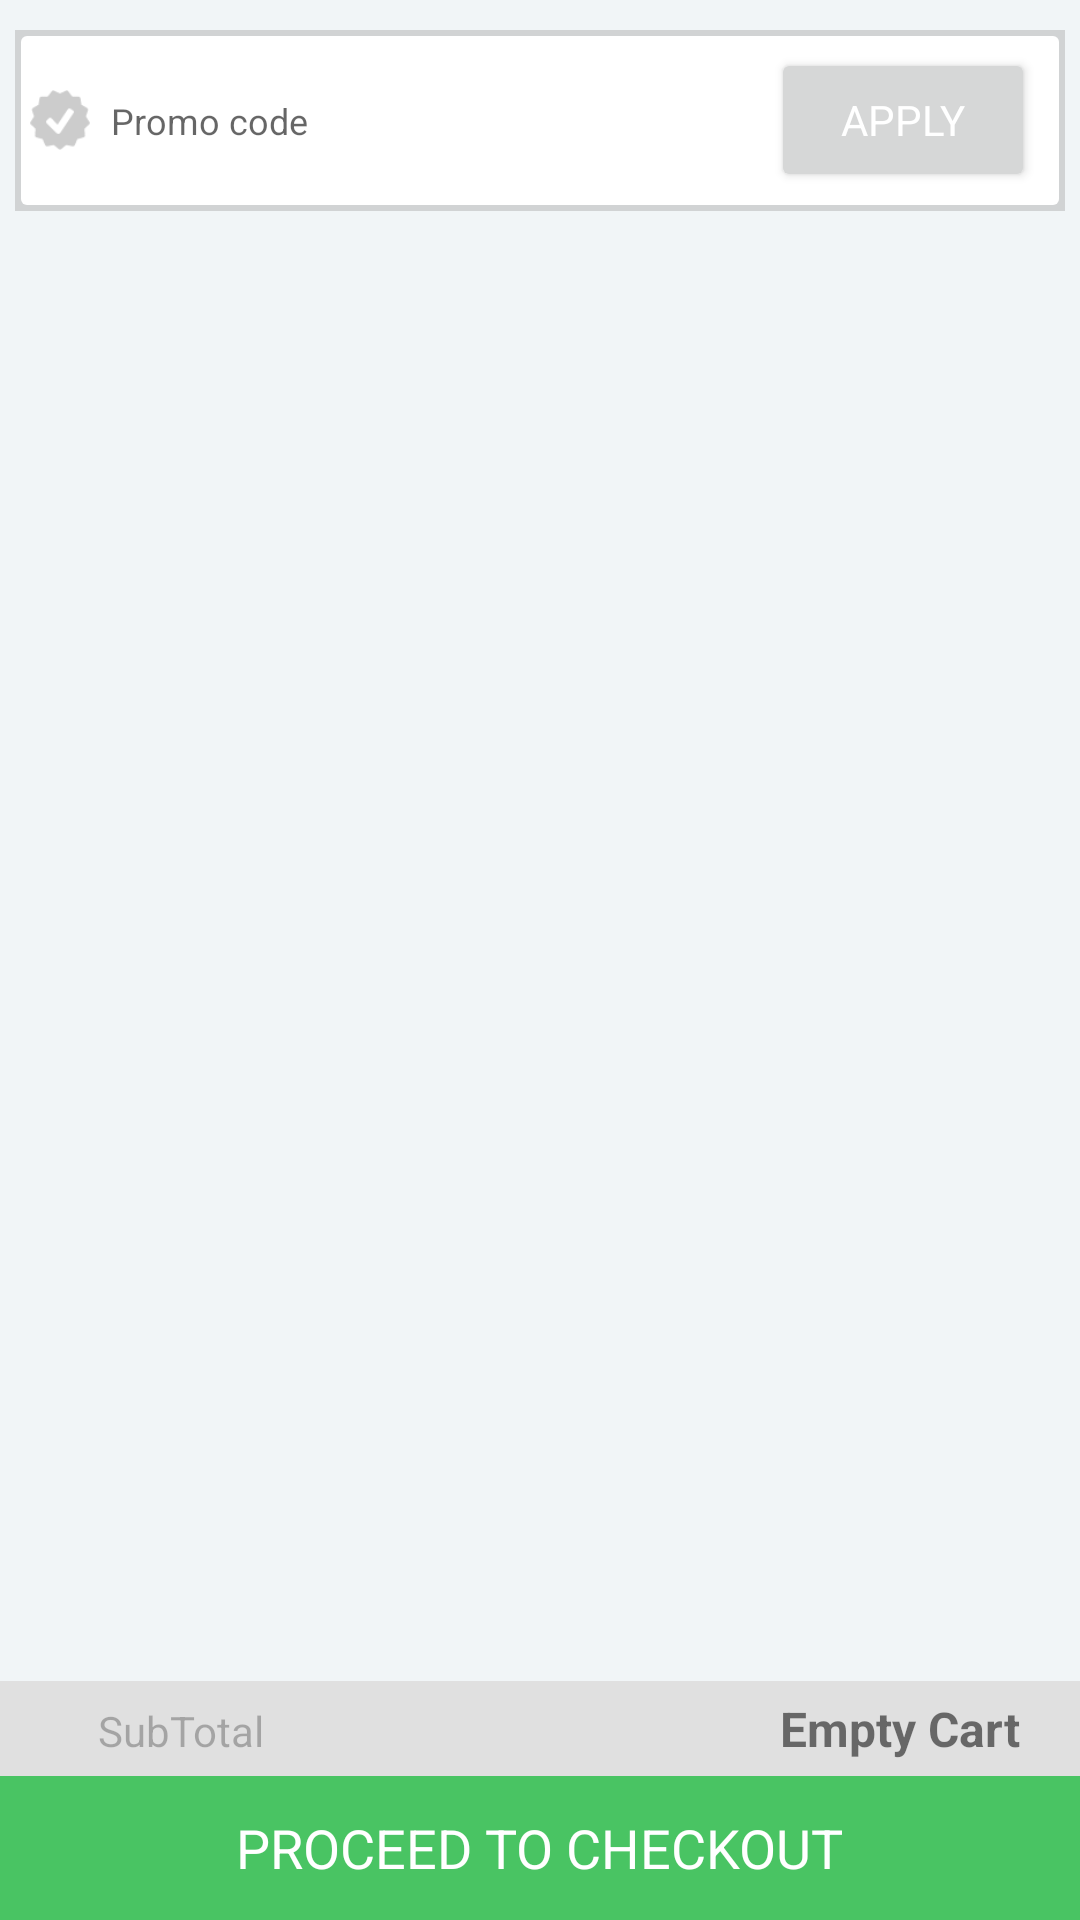

Produce the Android XML layout that renders to this screen, including the resource entries it uses.
<!-- AndroidManifest.xml: application theme MyMaterialTheme -->
<!-- res/layout/content_activity_cart.xml -->
<?xml version="1.0" encoding="utf-8"?>
<RelativeLayout xmlns:android="http://schemas.android.com/apk/res/android"
    xmlns:app="http://schemas.android.com/apk/res-auto"
    xmlns:tools="http://schemas.android.com/tools"
    android:layout_width="match_parent"
    android:layout_height="match_parent"
    app:layout_behavior="@string/appbar_scrolling_view_behavior"
    tools:context=".CartActivity"
    tools:showIn="@layout/activity_cart"
    android:background="@color/card_back">

    <com.victor.loading.newton.NewtonCradleLoading
        android:id="@+id/newton_cradle_loading"
        android:layout_width="wrap_content"
        android:layout_height="150dp"
        android:layout_centerInParent="true"
        android:visibility="invisible" />

    <ScrollView
    android:layout_width="match_parent"
    android:layout_height="wrap_content">
<LinearLayout
    android:layout_width="match_parent"
    android:layout_height="wrap_content"
    android:orientation="vertical"
    android:paddingBottom="70dp">
    <android.support.v7.widget.RecyclerView
        android:id="@+id/recycler_cart"
        android:layout_width="match_parent"
        android:layout_height="wrap_content">

    </android.support.v7.widget.RecyclerView>
    <RelativeLayout
        android:id="@+id/promo_container"
        android:layout_width="match_parent"
        android:layout_height="wrap_content"
        android:layout_marginBottom="10dp"
        android:layout_marginLeft="5dp"
        android:layout_marginRight="5dp"
        android:layout_marginTop="10dp"
        android:background="@color/grey_back">
        <LinearLayout
            android:layout_width="0px"
            android:layout_height="0px"
            android:focusable="true"
            android:focusableInTouchMode="true"></LinearLayout>
        <EditText
            android:id="@+id/et_promo"
            android:layout_width="match_parent"
            android:layout_height="wrap_content"
            android:layout_margin="2dp"
            android:background="@drawable/rectangle_card"
            android:hint="Promo code"
            android:maxLength="8"
            android:textSize="12dp"/>
        <ImageView
            android:layout_width="20dp"
            android:layout_height="20dp"
            android:layout_centerVertical="true"
            android:layout_marginLeft="5dp"
            android:src="@drawable/approve"/>
        <Button
            android:id="@+id/bt_promo"
            android:layout_width="wrap_content"
            android:layout_height="wrap_content"
            android:layout_alignParentRight="true"
            android:layout_centerVertical="true"
            android:layout_marginRight="10dp"
            android:text="Apply"
            android:textColor="@color/white"/>
    </RelativeLayout>

</LinearLayout>
</ScrollView>


    <RelativeLayout
        android:id="@+id/sumary_container"
        android:layout_width="match_parent"
        android:layout_height="wrap_content"
        android:layout_alignParentBottom="true"
        android:background="@color/green"
    >
    <Button
        style="@style/MyButton"
        android:layout_width="wrap_content"
        android:layout_height="wrap_content"
        android:clickable="false"
        android:visibility="invisible"/>
    <TextView
        android:id="@+id/tv_buy"
        android:layout_width="wrap_content"
        android:layout_height="wrap_content"
        android:layout_centerInParent="true"
        android:text="PROCEED TO CHECKOUT"
        android:textColor="@color/white"
        android:textSize="18dp"
        />
</RelativeLayout>

    <LinearLayout
        android:id="@+id/discount_container"
        android:layout_width="match_parent"
        android:layout_height="wrap_content"
        android:layout_above="@id/sumary_container"
        android:background="@color/light_grey"
        android:orientation="horizontal"
        android:weightSum="3"
        >
        <TextView
            android:id="@+id/tv_total_actual"
            android:layout_weight="1"
            android:layout_width="match_parent"
            android:layout_height="wrap_content"
            android:paddingBottom="5dp"
            android:paddingTop="5dp"
            android:text="SubTotal"
            android:textColor="@color/grey"
            android:textAlignment="center"
            />
        <TextView
            android:id="@+id/tv_discount"
            android:layout_weight="1"
            android:layout_width="match_parent"
            android:layout_height="wrap_content"
            android:paddingBottom="5dp"
            android:paddingTop="5dp"
            android:text=""
            android:layout_centerHorizontal="true"
            android:textAlignment="center"
            android:textSize="16dp"/>

        <TextView
            android:id="@+id/tv_cart_summary2"
            android:layout_weight="1"
            android:layout_width="match_parent"
            android:layout_height="wrap_content"
            android:text="Empty Cart"
            android:paddingBottom="5dp"
            android:paddingTop="5dp"
            android:layout_alignParentRight="true"
            android:textAlignment="center"
            android:textSize="16dp"
            android:textStyle="bold" />

    </LinearLayout>

</RelativeLayout>
<!-- res/layout/activity_cart.xml (included above) -->
<?xml version="1.0" encoding="utf-8"?>
<android.support.design.widget.CoordinatorLayout xmlns:android="http://schemas.android.com/apk/res/android"
    xmlns:app="http://schemas.android.com/apk/res-auto"
    xmlns:tools="http://schemas.android.com/tools"
    android:layout_width="match_parent"
    android:layout_height="match_parent"
    android:fitsSystemWindows="true"
    tools:context=".HomeActivity">

    <android.support.design.widget.AppBarLayout
        android:layout_width="match_parent"
        android:layout_height="wrap_content"
        android:theme="@style/MyMaterialTheme.AppBarOverlay">
    <android.support.v7.widget.Toolbar
        android:id="@+id/toolbar"
        android:layout_width="match_parent"
        android:layout_height="?attr/actionBarSize"
        android:background="?attr/colorPrimary"
        app:popupTheme="@style/MyMaterialTheme.PopupOverlay" >
    </android.support.v7.widget.Toolbar>


    </android.support.design.widget.AppBarLayout>

    <include layout="@layout/content_activity_cart" />


</android.support.design.widget.CoordinatorLayout>
<!-- resources referenced by this layout -->
<resources>
  <color name="card_back">#f1f5f7</color>
  <color name="green">#49c463</color>
  <color name="grey">#4000</color>
  <color name="grey_back">#d1d3d4</color>
  <color name="light_grey">#e0e0e0</color>
  <color name="white">#fff</color>
  <!-- drawable approve: png bitmap (drawable, 1183 bytes) -->
  <!-- drawable rectangle_card (drawable) -->
  <?xml version="1.0" encoding="utf-8" ?>
  <shape xmlns:android="http://schemas.android.com/apk/res/android"
      android:thickness="0dp"
      android:shape="rectangle">
      <corners android:radius="2dp" />
      <solid android:color="@color/white"/>
      <padding android:left="30dp"
          android:right="30dp"
          android:top="20dp"
          android:bottom="20dp"/>
  </shape>
  <style name="MyButton" parent="Theme.AppCompat.Light">
          <item name="colorControlHighlight">@color/colorPrimary</item>
          <item name="colorButtonNormal">@color/colorAccent</item>
      </style>
  <style name="MyMaterialTheme.AppBarOverlay" parent="ThemeOverlay.AppCompat.Dark.ActionBar" />
  <style name="MyMaterialTheme.PopupOverlay" parent="ThemeOverlay.AppCompat.Light" />
  <style name="MyMaterialTheme" parent="MyMaterialTheme.Base" />
  <color name="colorPrimary">#F44336</color>
  <color name="colorAccent">#F44336</color>
  <style name="MyMaterialTheme.Base" parent="Theme.AppCompat.Light.NoActionBar">
          <item name="android:alertDialogStyle">@style/CustomAlertDialogStyle</item>
          <item name="windowActionBar">false</item>
          <item name="windowNoTitle">true</item>
          <item name="colorPrimary">@color/colorPrimary</item>
          <item name="colorPrimaryDark">@color/colorPrimaryDark</item>
          <item name="colorAccent">@color/colorAccent</item>
          <item name="android:actionBarPopupTheme" tools:targetApi="lollipop">
              @style/MyMaterialTheme.OverflowMenu
          </item>
      </style>
  <style name="CustomAlertDialogStyle">
          <item name="android:bottomBright">@color/transparent</item>
          <item name="android:bottomDark">@color/transparent</item>
          <item name="android:bottomMedium">@color/transparent</item>
          <item name="android:centerBright">@color/transparent</item>
          <item name="android:centerDark">@color/transparent</item>
          <item name="android:centerMedium">@color/transparent</item>
          <item name="android:fullBright">@color/transparent</item>
          <item name="android:fullDark">@color/transparent</item>
          <item name="android:topBright">@color/transparent</item>
          <item name="android:topDark">@color/transparent</item>
      </style>
  <color name="colorPrimaryDark">#D32F2F</color>
  <style name="MyMaterialTheme.OverflowMenu" parent="Widget.AppCompat.PopupMenu.Overflow">
          
          <item name="overlapAnchor">false</item>
          <item name="android:dropDownVerticalOffset">?attr/actionBarSize</item>
      </style>
  <color name="transparent">#0000</color>
</resources>
